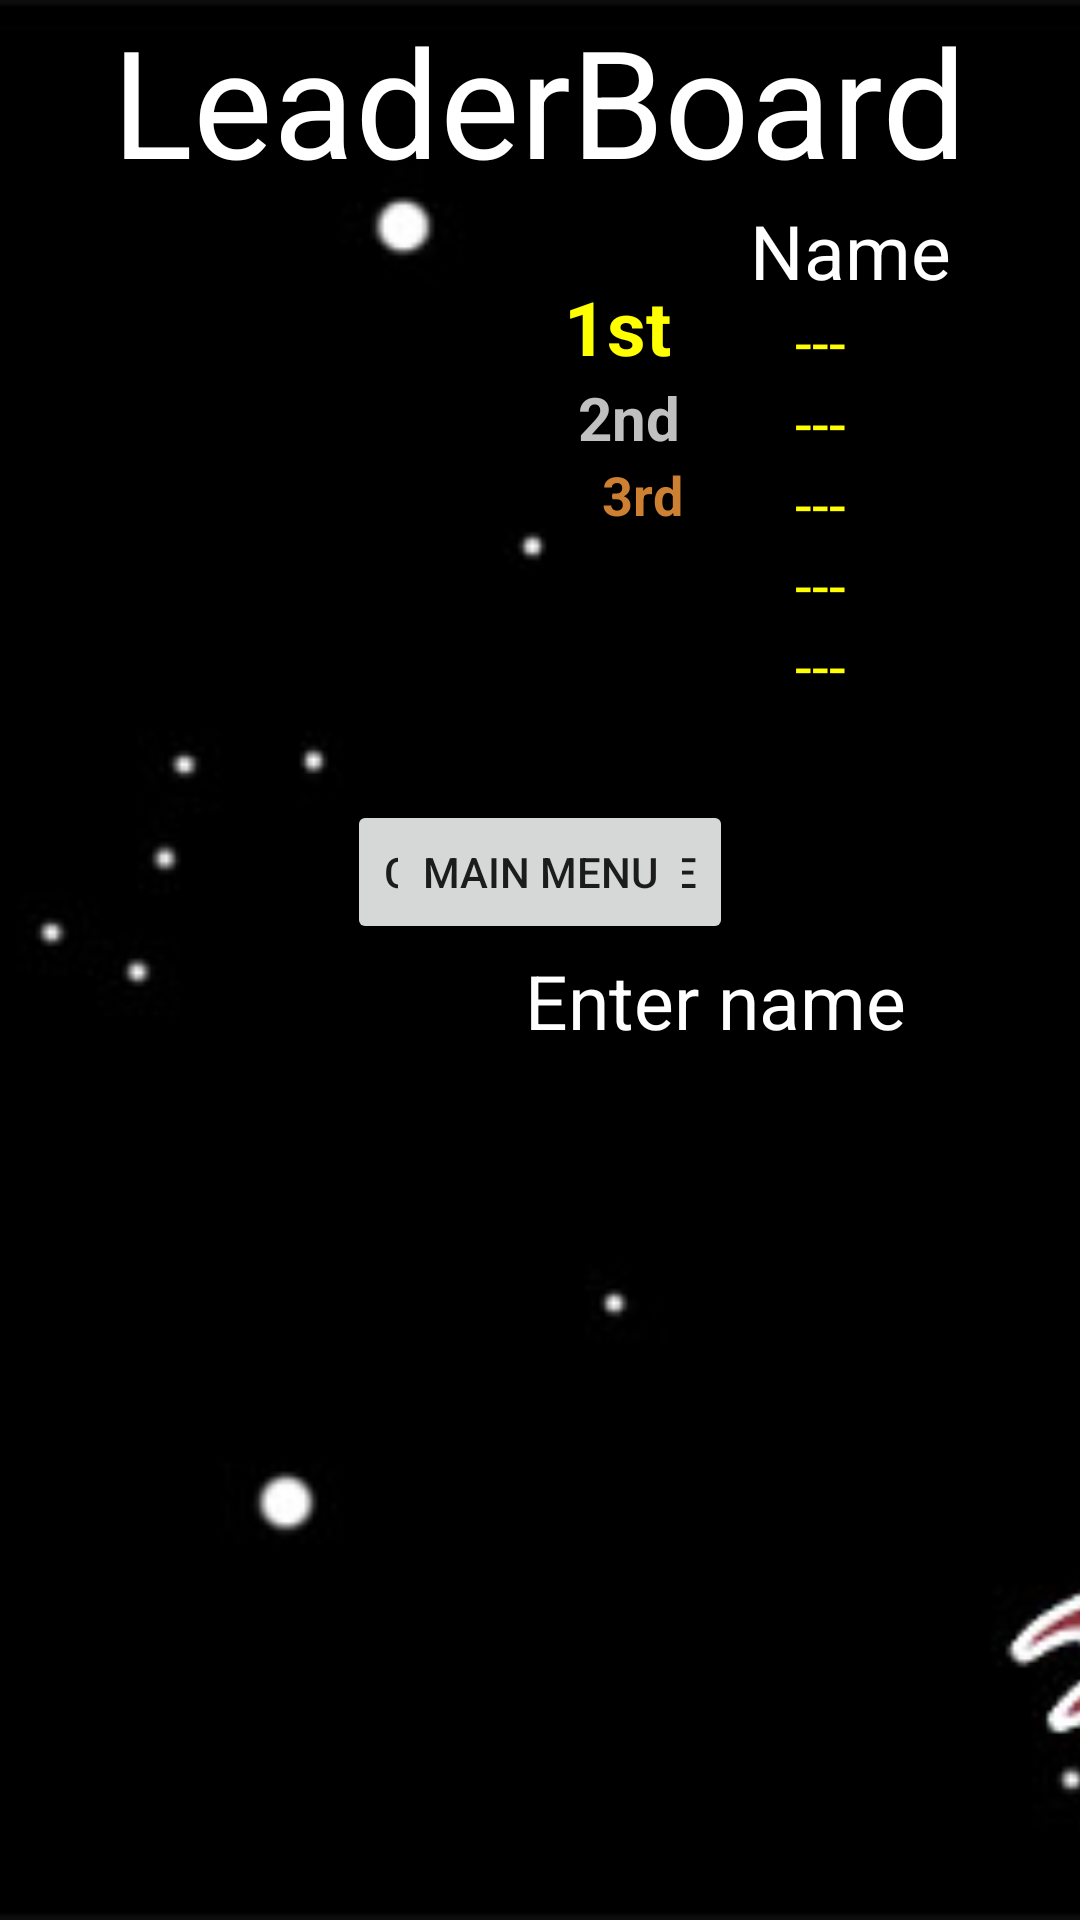

Layout XML and referenced resources for this Android screen:
<!-- AndroidManifest.xml: application theme AppTheme.noActionBar -->
<!-- res/layout/activity_leaderboard.xml -->
<?xml version="1.0" encoding="utf-8"?>
<RelativeLayout xmlns:android="http://schemas.android.com/apk/res/android"
    xmlns:tools="http://schemas.android.com/tools"
    android:layout_width="match_parent"
    android:layout_height="match_parent"
    tools:context=".Leaderboard">

    <ImageView
        android:layout_width="match_parent"
        android:layout_height="match_parent"
        android:scaleType="centerCrop"
        android:src="@drawable/mainscreen" />
    <TextView
        android:id="@+id/firstTextView"
        android:layout_width="wrap_content"
        android:layout_height="wrap_content"
        android:text="1st"
        android:textColor="@color/yellow"
        android:textSize="25dp"
        android:textStyle="bold"
        android:layout_toLeftOf="@id/leaderboardName1"
        android:layout_marginTop="92dp"
        android:layout_marginRight="-224dp"
        />
    <TextView
        android:id="@+id/secondTextView"
        android:layout_width="wrap_content"
        android:layout_height="wrap_content"
        android:text="2nd"
        android:textColor="#C0C0C0"
        android:textSize="20dp"
        android:textStyle="bold"
        android:layout_toLeftOf="@id/leaderboardName1"
        android:layout_below="@+id/firstTextView"
        android:layout_marginRight="-227dp"
        />
    <TextView
        android:layout_width="wrap_content"
        android:layout_height="wrap_content"
        android:text="3rd"
        android:textColor="#cd7f32"
        android:textSize="18dp"
        android:textStyle="bold"
        android:layout_toLeftOf="@id/leaderboardName1"
        android:layout_below="@+id/secondTextView"
        android:layout_marginRight="-228dp"
        />
    <TextView
        android:id="@+id/NameTextView"
        android:layout_width="wrap_content"
        android:layout_height="wrap_content"
        android:textColor="@color/white"
        android:text="Name"
        android:layout_below="@+id/leaderboardHighScoreTextView"
        android:layout_marginLeft="250dp"
        android:textSize="25dp"
        />
    <TextView
        android:id="@+id/ScoreTextView"
        android:layout_width="wrap_content"
        android:layout_height="wrap_content"
        android:textColor="@color/white"
        android:text="Score"
        android:layout_below="@+id/leaderboardHighScoreTextView"
        android:layout_marginLeft="400dp"
        android:textSize="25dp"
        />
    <TextView
    android:id="@+id/leaderboardName1"
    android:layout_width="wrap_content"
    android:layout_height="wrap_content"
    android:text="---"
    android:textColor="@color/yellow"
    android:layout_below="@+id/NameTextView"
    android:textSize="20dp"
    android:layout_marginLeft="265dp"
    />
    <TextView
        android:id="@+id/leaderboardName2"
        android:layout_width="wrap_content"
        android:layout_height="wrap_content"
        android:text="---"
        android:textColor="@color/yellow"
        android:layout_below="@+id/leaderboardName1"
        android:textSize="20dp"
        android:layout_marginLeft="265dp"
        />
    <TextView
        android:id="@+id/leaderboardName3"
        android:layout_width="wrap_content"
        android:layout_height="wrap_content"
        android:text="---"
        android:textColor="@color/yellow"
        android:layout_below="@+id/leaderboardName2"
        android:textSize="20dp"
        android:layout_marginLeft="265dp"
        />
    <TextView
        android:id="@+id/leaderboardName4"
        android:layout_width="wrap_content"
        android:layout_height="wrap_content"
        android:text="---"
        android:textColor="@color/yellow"
        android:layout_below="@+id/leaderboardName3"
        android:textSize="20dp"
        android:layout_marginLeft="265dp"
        />
    <TextView
        android:id="@+id/leaderboardName5"
        android:layout_width="wrap_content"
        android:layout_height="wrap_content"
        android:text="---"
        android:textColor="@color/yellow"
        android:layout_below="@+id/leaderboardName4"
        android:textSize="20dp"
        android:layout_marginLeft="265dp"
        />
    <TextView
        android:id="@+id/leaderboardScore1"
        android:layout_width="wrap_content"
        android:layout_height="wrap_content"
        android:textColor="@color/yellow"
        android:text="---"
        android:layout_below="@+id/ScoreTextView"
        android:layout_marginLeft="420dp"
        android:textSize="20dp"
        />
    <TextView
        android:id="@+id/leaderboardScore2"
        android:layout_width="wrap_content"
        android:layout_height="wrap_content"
        android:textColor="@color/yellow"
        android:text="---"
        android:layout_below="@+id/leaderboardScore1"
        android:layout_marginLeft="420dp"
        android:textSize="20dp"
        />
    <TextView
        android:id="@+id/leaderboardScore3"
        android:layout_width="wrap_content"
        android:layout_height="wrap_content"
        android:textColor="@color/yellow"
        android:text="---"
        android:layout_below="@+id/leaderboardScore2"
        android:layout_marginLeft="420dp"
        android:textSize="20dp"
        />
    <TextView
        android:id="@+id/leaderboardScore4"
        android:layout_width="wrap_content"
        android:layout_height="wrap_content"
        android:textColor="@color/yellow"
        android:text="---"
        android:layout_below="@+id/leaderboardScore3"
        android:layout_marginLeft="420dp"
        android:textSize="20dp"
        />
    <TextView
        android:id="@+id/leaderboardScore5"
        android:layout_width="wrap_content"
        android:layout_height="wrap_content"
        android:textColor="@color/yellow"
        android:text="---"
        android:layout_below="@+id/leaderboardScore4"
        android:layout_marginLeft="420dp"
        android:textSize="20dp"
        />
    <Button
        android:id="@+id/ConfirmNameButton"
        android:layout_width="wrap_content"
        android:layout_height="wrap_content"
        android:text="Confirm Name"
        android:layout_below="@+id/leaderboardHighScoreTextView"
        android:layout_centerHorizontal="true"
        android:layout_marginTop="200dp"
        />
    <Button
        android:id="@+id/continueButton"
        android:layout_width="wrap_content"
        android:layout_height="wrap_content"
        android:text="Main Menu"
        android:layout_below="@+id/leaderboardHighScoreTextView"
        android:layout_centerHorizontal="true"
        android:layout_marginTop="200dp"
        android:onClick="continueToMainMenu"
        />
    <TextView
        android:id="@+id/leaderboardHighScoreTextView"
        android:layout_width="wrap_content"
        android:layout_height="wrap_content"
        android:text="LeaderBoard"
        android:textColor="@color/white"
        android:layout_centerHorizontal="true"
        android:textSize="50dp"/>
    <TextView
        android:id="@+id/enterNameTextView"
        android:layout_width="wrap_content"
        android:layout_height="wrap_content"
        android:text="Enter name"
        android:textColor="#ffffffff"
        android:layout_below="@+id/leaderboardHighScoreTextView"
        android:layout_marginTop="250dp"
        android:layout_marginLeft="175dp"
        android:textSize="25dp"/>
    <EditText
        android:id="@+id/enterNameEditText"
        android:layout_width="wrap_content"
        android:layout_height="wrap_content"
        android:layout_toRightOf="@+id/enterNameTextView"
        android:layout_marginTop="310dp"
        android:layout_marginLeft="10dp"
        android:textColor="#ffffffff"
        android:maxLength="3"
        android:inputType="textCapCharacters"
        />




</RelativeLayout>
<!-- resources referenced by this layout -->
<resources>
  <color name="white">#ffffff</color>
  <color name="yellow">#FFFF00</color>
  <!-- drawable mainscreen: jpg bitmap (drawable-v24, 28897 bytes) -->
  <style name="AppTheme.noActionBar">
          <item name="windowNoTitle"> true </item>
          <item name="windowActionBar">false</item>
      </style>
</resources>
